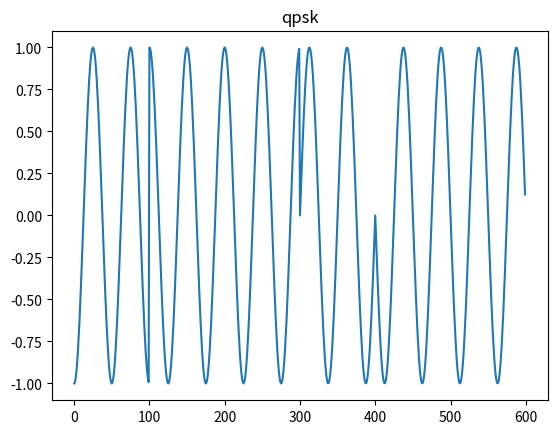
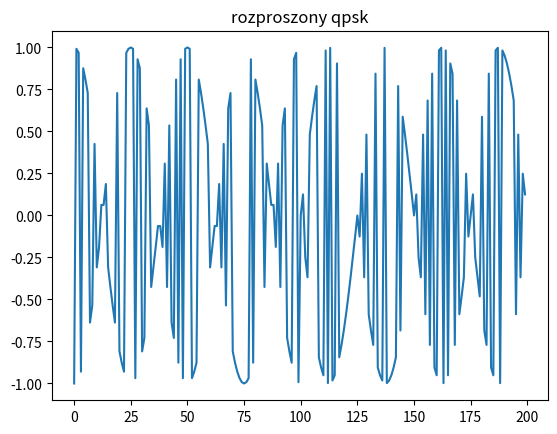
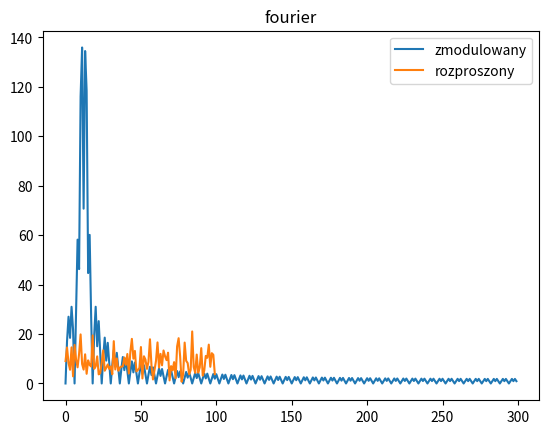

Python code for these plots, in order:
import matplotlib.pyplot as plt
import scipy.fftpack as fourier
import numpy as np
import random as rand

def moduluj(dane, nosna):
    out=[]
    for d in dane:
        for n in nosna:
            out.append(d*n)
    return out

def modulujSpread(dane, nosna):
    out=[]
    for d,n in zip(dane,nosna):
        out.append(d*n)
    return out    

def generujPN(t):
    for _ in t:
        prog = lambda x: 1 if x>=0.5 else -1
        val = prog(rand.random())
        yield val

t = np.arange(start=0, stop=1, step=0.01)
cosinus = np.cos(2*np.pi*2*t)
sinus = np.sin(2*np.pi*2*t)

data = [-1,1,1,-1,1,-1]
I = [-1,1,1]
Q=[1,-1,-1]

modI=moduluj(I, cosinus)
modQ=moduluj(Q, sinus)
zmodulowany = modI+modQ
plt.title('qpsk')
plt.plot(zmodulowany)
plt.show()

# generuje PN tak gesty jak cz probkowania
# kazda probka jest rozproszona
# w przypadku mnozenia nie ma
# znaczenia kolejnosc, cyz mnozymy probki nosnej czy sygnalu
# mnozenie jest przemienne
modIs = modulujSpread(generujPN(t), cosinus)
modQs = modulujSpread(generujPN(t), sinus)
zmodulowanyS = modIs+modQs
plt.figure()
plt.title('rozproszony qpsk')
plt.plot(zmodulowanyS)
plt.show()

fftSpread = fourier.fft(zmodulowanyS)
fftMod = fourier.fft(zmodulowany)

plt.figure()
plt.title('fourier')
plt.plot(np.abs(fftMod[:len(fftMod)//2]), label='zmodulowany')
plt.plot(np.abs(fftSpread[:len(fftSpread)//2]), label='rozproszony')
plt.legend()
plt.show()